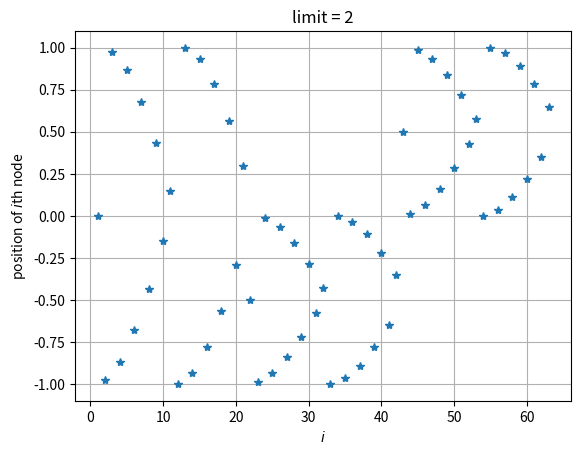

Source code (Python):
import numpy as np
from scipy import integrate
import matplotlib.pyplot as plt

nodes = []


def foo(x):
    nodes.append(x)
    return np.exp(x) + np.sin(10*x)**2 + np.exp(x)**100


result = integrate.quad(foo, -1, 1, epsrel=1e-125, limit=2, full_output=1)
n = np.linspace(1, len(nodes), len(nodes))
print(len(nodes))
print(len(nodes)/21)
print(result[2]['neval'])
plt.plot(n, nodes, '*')
plt.grid()
plt.title('limit = 2')
plt.xlabel(r"$i$")
plt.ylabel("position of $i$th node")
plt.savefig('fig.png')
